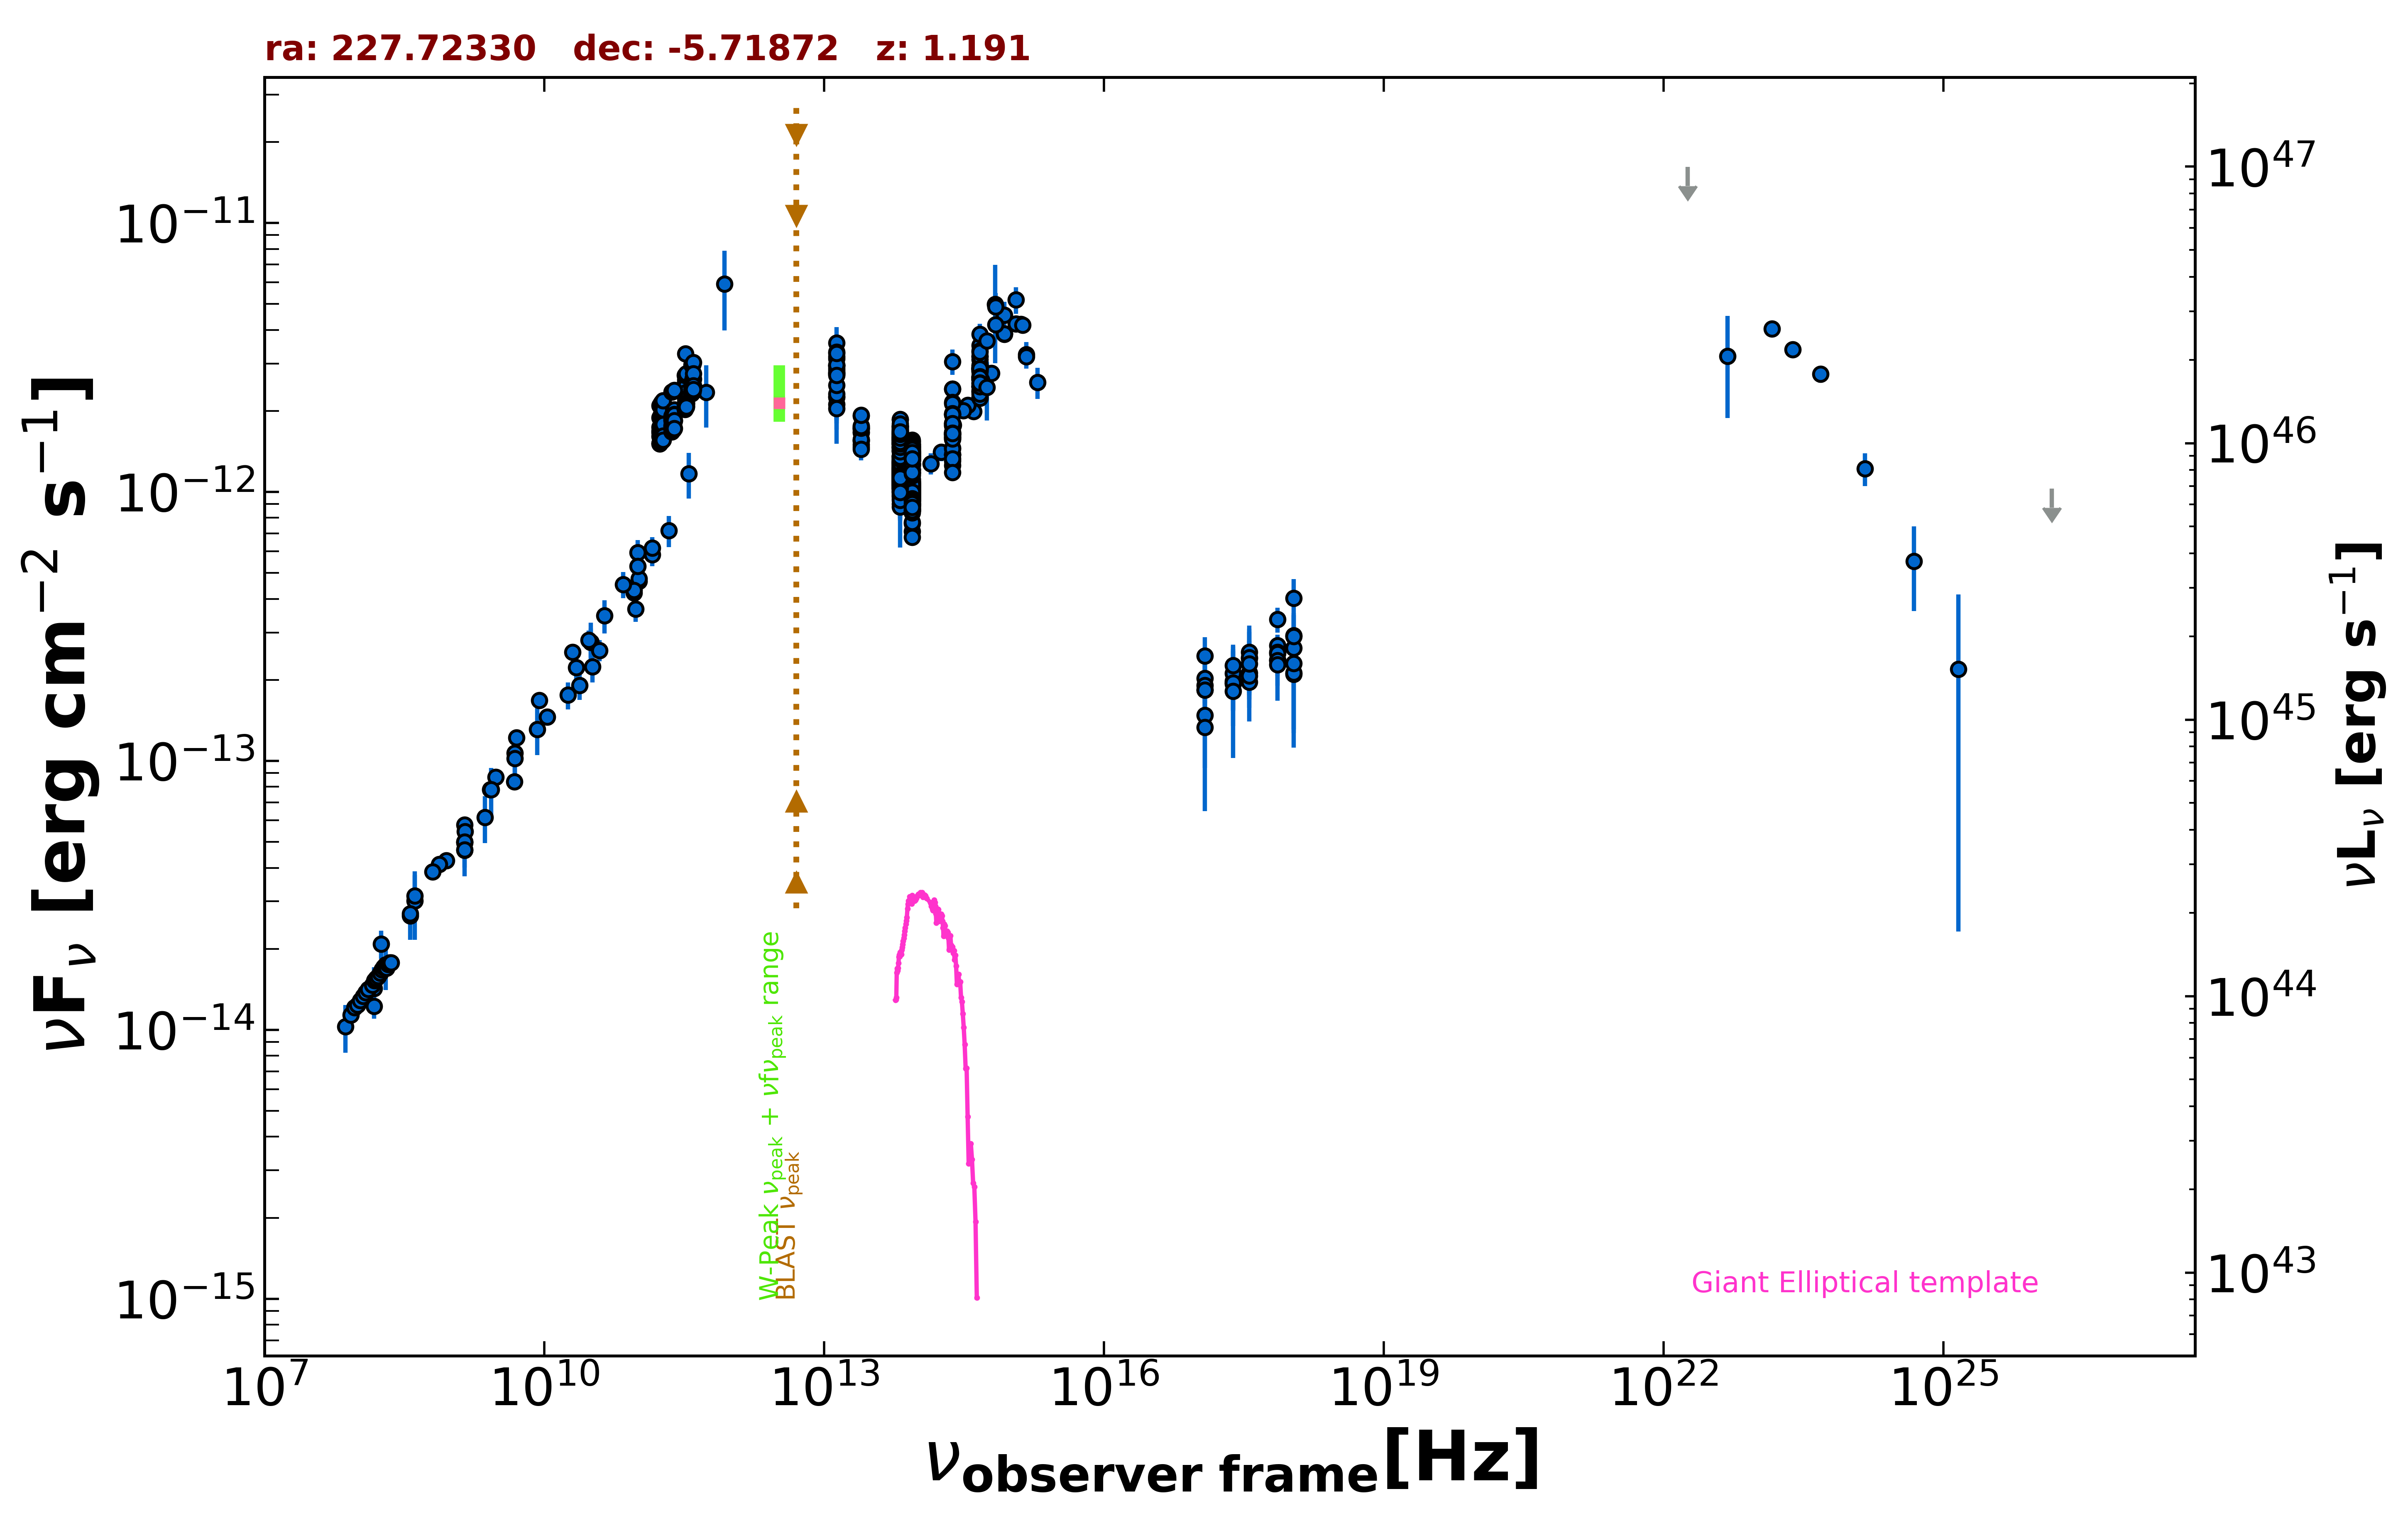

Source data for this figure (header and first rows):
freq., flux, err_flux, MJD_start, MJD_end, flag, catalog, reference
1.400e+09, 4.659e-14, 5.000e-18, 55000, 55000, , FIRST, White et al. 1997  ApJ  475 479
1.400e+09, 4.997e-14, 1.500e-15, 55000, 55000, , NVSS, Condon et al. 1998  AJ  115  1693
8.870e+08, 4.256e-14, 2.985e-15, 55000, 55000, , RACS, Hale et al. 2021  PASA  38  e058
3.000e+09, 8.705e-14, 2.950e-16, 55000, 55000, , VLASSQL, Gordon et al. 2021  ApJS  255  30
2.418e+17, 1.978e-13, 1.980e-14, 54151, 57030, , 1OUSX, Giommi et al. in preparation
1.209e+17, 1.835e-13, 1.970e-14, 54151, 57030, , 1OUSX, Giommi et al. in preparation
3.627e+17, 2.121e-13, 1.990e-14, 54151, 57030, , 1OUSX, Giommi et al. in preparation
7.253e+17, 2.368e-13, 1.490e-14, 54151, 57030, , 1OUSX, Giommi et al. in preparation
1.088e+18, 2.627e-13, 3.030e-14, 54151, 57030, , 1OUSX, Giommi et al. in preparation
7.253e+17, 2.682e-13, 1.750e-14, 55000, 55000, , 2SXPS, Evans et al. 2020  ApJS  247  54
1.209e+17, 2.029e-13, 2.405e-14, 55000, 55000, , 2SXPS, Evans et al. 2020  ApJS  247  54
3.627e+17, 2.534e-13, 2.565e-14, 55000, 55000, , 2SXPS, Evans et al. 2020  ApJS  247  54
1.088e+18, 2.918e-13, 3.685e-14, 55000, 55000, , 2SXPS, Evans et al. 2020  ApJS  247  54
1.500e+08, 1.222e-14, 1.225e-15, 55000, 55000, , TGSS150, Intema et al. 2017  A&A  598  A781
2.000e+10, 2.532e-13, 1.240e-14, 55000, 55000, , AT20G, Murphy et al. 2010  MNRAS  402  2403
2.650e+09, 7.817e-14, 7.950e-16, 55000, 55000, , KUEHR, Kuehr et al. 1981  A&AS  45  367
1.400e+09, 5.782e-14, 1.260e-15, 55000, 55000, , KUEHR, Kuehr et al. 1981  A&AS  45  367
1.410e+09, 5.457e-14, 1.550e-15, 55000, 55000, , KUEHR, Kuehr et al. 1981  A&AS  45  367
1.070e+10, 1.455e-13, 1.050e-15, 55000, 55000, , KUEHR, Kuehr et al. 1981  A&AS  45  367
7.500e+08, 4.125e-14, 1.425e-15, 55000, 55000, , KUEHR, Kuehr et al. 1981  A&AS  45  367
3.140e+10, 2.763e-13, 5.025e-14, 55000, 55000, , KUEHR, Kuehr et al. 1981  A&AS  45  367
3.140e+10, 2.763e-13, 3.455e-14, 55000, 55000, , KUEHR, Kuehr et al. 1981  A&AS  45  367
6.350e+08, 3.873e-14, 1.905e-15, 55000, 55000, , KUEHR, Kuehr et al. 1981  A&AS  45  367
1.780e+08, 2.083e-14, 2.495e-15, 55000, 55000, , KUEHR, Kuehr et al. 1981  A&AS  45  367
4.080e+08, 3.019e-14, 8.610e-15, 55000, 55000, , KUEHR, Kuehr et al. 1981  A&AS  45  367
5.009e+09, 1.217e-13, 2.500e-15, 55000, 55000, , KUEHR, Kuehr et al. 1981  A&AS  45  367
8.870e+09, 1.676e-13, 6.250e-15, 55000, 55000, , KUEHR, Kuehr et al. 1981  A&AS  45  367
1.400e+09, 4.964e-14, 0.000e+00, 55000, 55000, , NORTH20, White and Becker  1992  ApJS  79  331
3.650e+08, 2.655e-14, 0.000e+00, 55000, 55000, , NORTH20, White and Becker  1992  ApJS  79  331
4.800e+09, 8.362e-14, 4.365e-15, 55000, 55000, , PMN, Griffith et al. 1993-1996  VizieR  VIII/…
1.035e+11, 4.657e-13, 1.035e-14, 56670, 56670, , ALMA, Bonato et al. 2019  MNRAS  485  1188
9.146e+10, 4.207e-13, 9.150e-15, 56670, 56670, , ALMA, Bonato et al. 2019  MNRAS  485  1188
1.035e+11, 4.761e-13, 1.035e-14, 56670, 56670, , ALMA, Bonato et al. 2019  MNRAS  485  1188
9.146e+10, 4.299e-13, 9.150e-15, 56670, 56670, , ALMA, Bonato et al. 2019  MNRAS  485  1188
9.506e+10, 3.669e-13, 3.805e-14, 56977, 56977, , ALMA, Bonato et al. 2019  MNRAS  485  1188
1.000e+11, 5.950e-13, 6.700e-14, 55000, 55000, , PCCS2100, GHz The Planck Collaboration 2018  A&A  …
1.430e+11, 5.843e-13, 5.530e-14, 55000, 55000, , PCCS2143, GHz The Planck Collaboration 2018  A&A  …
3.000e+10, 2.814e-13, 2.320e-14, 55000, 55000, , PCNT, The Planck Collaboration 2018  A&A  619 …
4.400e+10, 3.460e-13, 4.890e-14, 55000, 55000, , PCNT, The Planck Collaboration 2018  A&A  619 …
7.000e+10, 4.524e-13, 5.000e-14, 55000, 55000, , PCNT, The Planck Collaboration 2018  A&A  619 …
1.000e+11, 5.288e-13, 4.215e-14, 55000, 55000, , PCNT, The Planck Collaboration 2018  A&A  619 …
1.430e+11, 6.193e-13, 5.850e-14, 55000, 55000, , PCNT, The Planck Collaboration 2018  A&A  619 …
2.170e+11, 7.185e-13, 9.515e-14, 55000, 55000, , PCNT, The Planck Collaboration 2018  A&A  619 …
3.530e+11, 1.170e-12, 2.254e-13, 55000, 55000, , PCNT, The Planck Collaboration 2018  A&A  619 …
5.450e+11, 2.343e-12, 6.085e-13, 55000, 55000, , PCNT, The Planck Collaboration 2018  A&A  619 …
8.570e+11, 5.934e-12, 1.952e-12, 55000, 55000, , PCNT, The Planck Collaboration 2018  A&A  619 …
1.389e+14, 1.274e-12, 1.155e-13, 55000, 55000, , 2MASS, Skrutskie et al. 2006  AJ  131  1163
1.804e+14, 1.405e-12, 1.060e-13, 55000, 55000, , 2MASS, Skrutskie et al. 2006  AJ  131  1163
2.427e+14, 1.773e-12, 1.125e-13, 55000, 55000, , 2MASS, Skrutskie et al. 2006  AJ  131  1163
8.817e+13, 1.073e-12, 3.500e-15, 55000, 55000, , UNWISE, Schlafly et al. 2019  ApJS  240  30
6.517e+13, 1.218e-12, 5.000e-15, 55000, 55000, , UNWISE, Schlafly et al. 2019  ApJS  240  30
8.817e+13, 1.350e-12, 3.000e-14, 55000, 55000, , WISE, Wright et al. 2010  AJ  140  1868
6.517e+13, 1.564e-12, 3.600e-14, 55000, 55000, , WISE, Wright et al. 2010  AJ  140  1868
2.498e+13, 1.658e-12, 5.050e-14, 55000, 55000, , WISE, Wright et al. 2010  AJ  140  1868
1.363e+13, 2.767e-12, 1.530e-13, 55000, 55000, , WISE, Wright et al. 2010  AJ  140  1868
8.817e+13, 7.120e-13, 5.580e-14, 57065, 57065, , NEOWISE, Mainzer et al. 2014  ApJ  792  30
6.517e+13, 1.472e-12, 1.845e-13, 57065, 57065, , NEOWISE, Mainzer et al. 2014  ApJ  792  30
8.817e+13, 1.044e-12, 3.850e-14, 57955, 57955, , NEOWISE, Mainzer et al. 2014  ApJ  792  30
6.517e+13, 1.154e-12, 5.100e-14, 57955, 57955, , NEOWISE, Mainzer et al. 2014  ApJ  792  30
8.817e+13, 9.231e-13, 3.915e-14, 57955, 57955, , NEOWISE, Mainzer et al. 2014  ApJ  792  30
... 812 more rows
